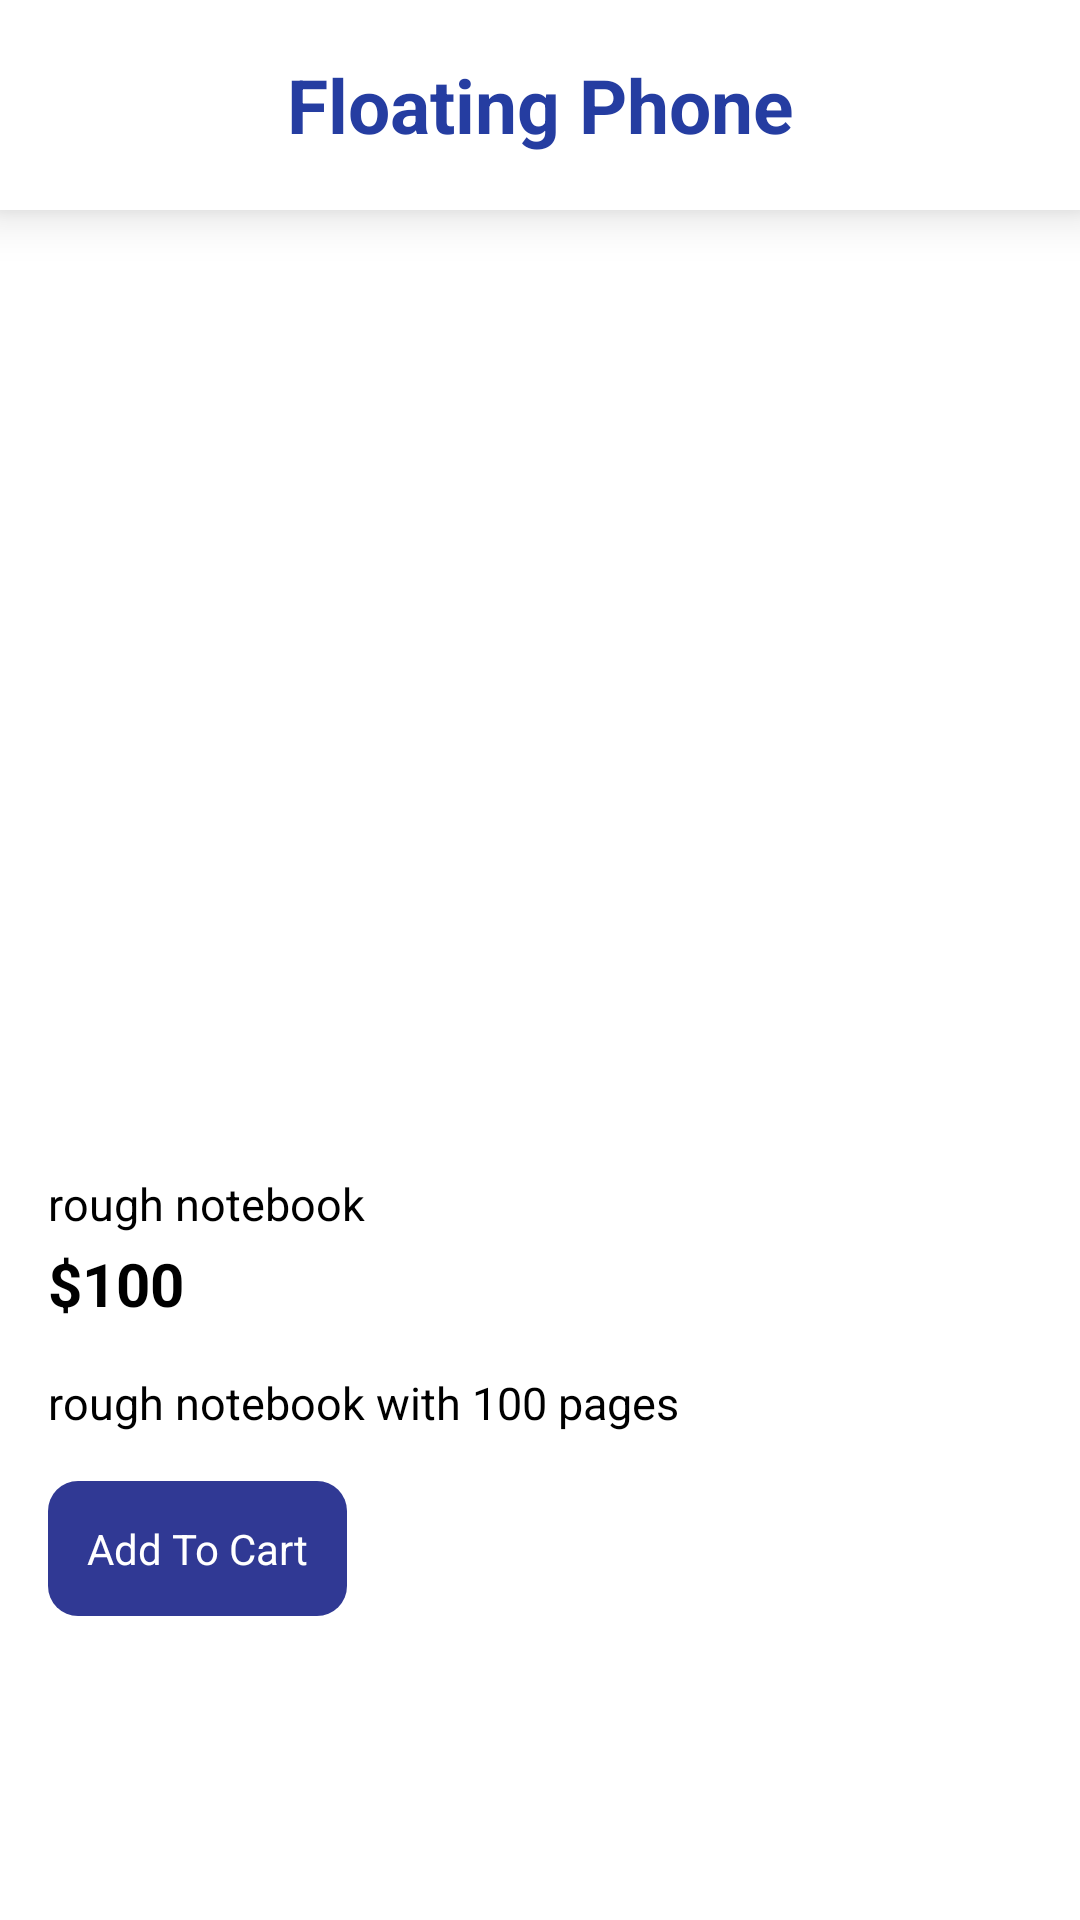

This screen was rendered from an Android layout file. Write that file and the resources it references.
<!-- AndroidManifest.xml: application theme Theme.BandageEcommerce -->
<!-- res/layout/activity_product.xml -->
<?xml version="1.0" encoding="utf-8"?>
<androidx.constraintlayout.widget.ConstraintLayout xmlns:android="http://schemas.android.com/apk/res/android"
    xmlns:app="http://schemas.android.com/apk/res-auto"
    xmlns:tools="http://schemas.android.com/tools"
    android:layout_width="match_parent"
    android:layout_height="match_parent"
    tools:context=".Activity.Product"
    android:background="@color/white">

    <TextView
        android:id="@+id/bandage"
        android:layout_width="match_parent"
        android:layout_height="70dp"
        android:background="#FFF"
        android:elevation="10dp"
        android:gravity="center"
        android:text="Floating Phone"
        android:textColor="#253DA1"
        android:textSize="25sp"
        android:textStyle="bold"
        app:layout_constraintEnd_toEndOf="parent"
        app:layout_constraintHorizontal_bias="0.0"
        app:layout_constraintStart_toStartOf="parent"
        app:layout_constraintTop_toTopOf="parent" />

    <ImageView
        android:id="@+id/cart"
        android:layout_width="38dp"
        android:layout_height="38dp"
        android:layout_margin="16dp"
        android:elevation="10dp"
        android:src="@drawable/baseline_shopping_cart_24"
        app:layout_constraintBottom_toBottomOf="@+id/bandage"
        app:layout_constraintTop_toTopOf="parent"
        app:layout_constraintEnd_toEndOf="parent"
        android:padding="5dp"
        />

    <ImageView
        android:id="@+id/arrow"
        android:layout_width="wrap_content"
        android:layout_height="wrap_content"
        android:elevation="10dp"
        tools:layout_editor_absoluteX="303dp"
        tools:layout_editor_absoluteY="16dp"
        app:layout_constraintStart_toStartOf="parent"
        app:layout_constraintTop_toTopOf="parent"
        android:layout_marginTop="16dp"
        android:layout_marginRight="15dp"
        />

    <ImageView
        android:id="@+id/img_main"
        android:layout_width="match_parent"
        android:layout_height="200dp"
        app:layout_constraintStart_toStartOf="parent"
        app:layout_constraintTop_toBottomOf="@id/bandage"
        android:layout_marginTop="10dp"
        />

    <ImageView
        android:id="@+id/img_small1"
        android:layout_width="50dp"
        android:layout_height="70dp"
        android:gravity="left"
        app:layout_constraintStart_toStartOf="parent"
        app:layout_constraintTop_toBottomOf="@id/img_main"
        android:layout_marginTop="20dp"
        android:layout_marginLeft="30dp"

        />


    <ImageView
        android:id="@+id/img_small2"
        android:layout_width="50dp"
        android:layout_height="70dp"
        android:gravity="left"
        app:layout_constraintStart_toEndOf="@id/img_small1"
        app:layout_constraintTop_toBottomOf="@id/img_main"
        android:layout_marginTop="20dp"
        android:layout_marginLeft="30dp"

        />

    <TextView
        android:id="@+id/name"
        android:layout_width="match_parent"
        android:layout_height="wrap_content"
        android:text="rough notebook"
        app:layout_constraintTop_toBottomOf="@id/img_small1"
        android:gravity="left"
        app:layout_constraintStart_toStartOf="parent"
        android:textSize="15sp"
        android:layout_marginLeft="16dp"
        android:layout_marginTop="21dp"
        android:textColor="@color/black"
        />

    <TextView
        android:id="@+id/price"
        android:layout_width="match_parent"
        android:layout_height="wrap_content"
        android:text="$100"
        app:layout_constraintStart_toStartOf="parent"
        app:layout_constraintTop_toBottomOf="@id/name"
        android:layout_marginLeft="16dp"
        android:textColor="@color/black"
        android:textSize="20sp"
        android:textStyle="bold"
        android:layout_marginTop="3dp"
        />
    <TextView
        android:id="@+id/desc"
        android:layout_height="wrap_content"
        android:layout_width="match_parent"
        android:text="rough notebook with 100 pages"
        android:textColor="@color/black"
        app:layout_constraintStart_toStartOf="parent"
        app:layout_constraintTop_toBottomOf="@id/price"
        android:textSize="15sp"
        android:layout_margin="16dp"
        />
    <TextView
        android:id="@+id/addToCartBtnInside"
        android:layout_width="wrap_content"
        android:layout_height="wrap_content"
        android:text="Add To Cart"
        android:background="@drawable/round_btn"
        app:layout_constraintTop_toBottomOf="@id/desc"
        android:textColor="@color/white"
        android:padding="13dp"
        app:layout_constraintStart_toStartOf="@id/desc"
        android:layout_marginTop="16dp"
        />
</androidx.constraintlayout.widget.ConstraintLayout>
<!-- resources referenced by this layout -->
<resources>
  <!-- drawable round_btn (drawable) -->
  <?xml version="1.0" encoding="utf-8"?>
  <shape xmlns:android="http://schemas.android.com/apk/res/android">
      <corners android:radius="10dp">
      </corners>
      <gradient
          android:startColor="#303994"
          android:endColor="#303994"
  
          ></gradient>
  </shape>
  <style name="Theme.BandageEcommerce" parent="Theme.MaterialComponents.DayNight.NoActionBar">
          
          <item name="colorPrimary">@color/purple_500</item>
          <item name="colorPrimaryVariant">@color/purple_700</item>
          <item name="colorOnPrimary">@color/white</item>
          
          <item name="colorSecondary">@color/teal_200</item>
          <item name="colorSecondaryVariant">@color/teal_700</item>
          <item name="colorOnSecondary">@color/black</item>
          
          <item name="android:statusBarColor">?attr/colorPrimaryVariant</item>
          
      </style>
  <!-- not gathered from this repository: default colours our renderer supplied (Android Studio template values) -->
  <color name="purple_500">#FF6200EE</color>
  <color name="purple_700">#FF3700B3</color>
  <color name="teal_200">#FF03DAC5</color>
  <color name="teal_700">#FF018786</color>
  <color name="black">#FF000000</color>
  <color name="white">#FFFFFFFF</color>
</resources>
